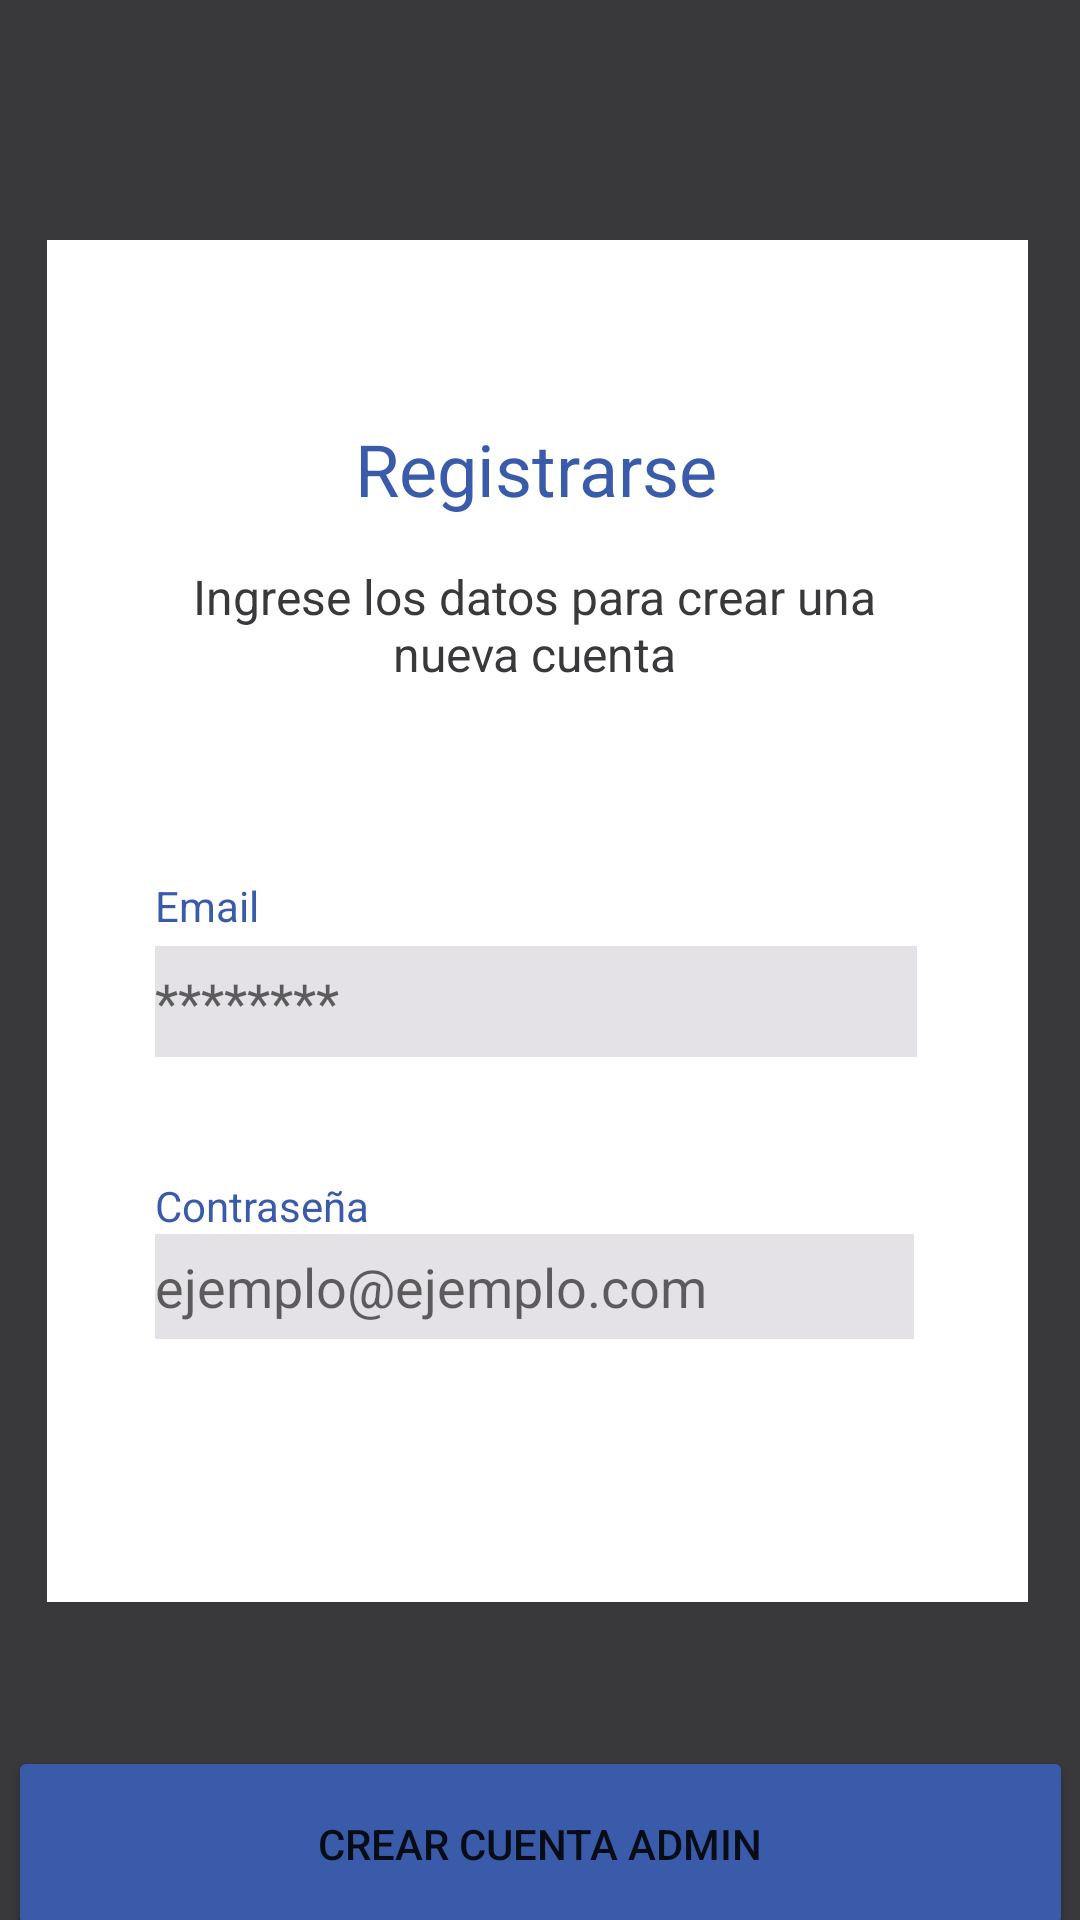

Produce the Android XML layout that renders to this screen, including the resource entries it uses.
<!-- AndroidManifest.xml: application theme Theme.ScreenSpace -->
<!-- res/layout/activity_crear_cuenta.xml -->
<?xml version="1.0" encoding="utf-8"?>
<androidx.constraintlayout.widget.ConstraintLayout xmlns:android="http://schemas.android.com/apk/res/android"
    xmlns:app="http://schemas.android.com/apk/res-auto"
    xmlns:tools="http://schemas.android.com/tools"
    android:layout_width="match_parent"
    android:layout_height="match_parent"
    android:background="@color/blackApp"
    tools:context=".Crear_Cuenta">

    <Button
        android:id="@+id/button5"
        android:layout_width="355dp"
        android:layout_height="65dp"
        android:layout_marginTop="48dp"
        android:backgroundTint="@color/blueApp"
        android:onClick="CrearCuenta"
        android:text="@string/CrearCuentaAdmin"
        app:cornerRadius="25dp"
        app:layout_constraintEnd_toEndOf="parent"
        app:layout_constraintStart_toStartOf="parent"
        app:layout_constraintTop_toBottomOf="@+id/textView11" />

    <TextView
        android:id="@+id/textView11"
        android:layout_width="327dp"
        android:layout_height="454dp"
        android:layout_marginTop="80dp"
        android:background="@color/whiteApp"
        app:layout_constraintEnd_toEndOf="parent"
        app:layout_constraintHorizontal_bias="0.476"
        app:layout_constraintStart_toStartOf="parent"
        app:layout_constraintTop_toTopOf="parent" />

    <TextView
        android:id="@+id/textView9"
        android:layout_width="wrap_content"
        android:layout_height="wrap_content"
        android:layout_marginStart="36dp"
        android:layout_marginTop="40dp"
        android:text="@string/Contrasena"
        android:textColor="@color/blueApp"
        app:layout_constraintStart_toStartOf="@+id/textView11"
        app:layout_constraintTop_toBottomOf="@+id/editTextTextPassword2" />

    <TextView
        android:id="@+id/textView10"
        android:layout_width="wrap_content"
        android:layout_height="wrap_content"
        android:layout_marginStart="36dp"
        android:layout_marginTop="60dp"
        android:text="@string/email"
        android:textColor="@color/blueApp"
        app:layout_constraintStart_toStartOf="@+id/textView11"
        app:layout_constraintTop_toBottomOf="@+id/textView13" />

    <EditText
        android:id="@+id/editTextTextPassword2"
        android:layout_width="254dp"
        android:layout_height="37dp"
        android:layout_marginStart="36dp"
        android:layout_marginTop="4dp"
        android:background="@color/inputBack"
        android:ems="10"
        android:hint="@string/IngresarContrasena"
        android:inputType="textPassword"
        app:layout_constraintStart_toStartOf="@+id/textView11"
        app:layout_constraintTop_toBottomOf="@+id/textView10" />

    <EditText
        android:id="@+id/editTextTextEmailAddress2"
        android:layout_width="253dp"
        android:layout_height="35dp"
        android:layout_marginStart="36dp"
        android:background="@color/inputBack"
        android:ems="10"
        android:hint="@string/IngresarEmail"
        android:inputType="textEmailAddress"
        app:layout_constraintStart_toStartOf="@+id/textView11"
        app:layout_constraintTop_toBottomOf="@+id/textView9" />

    <TextView
        android:id="@+id/textView12"
        android:layout_width="wrap_content"
        android:layout_height="wrap_content"
        android:layout_marginTop="60dp"
        android:text="@string/Registrarse"
        android:textColor="@color/blueApp"
        android:textSize="24sp"
        app:layout_constraintEnd_toEndOf="@+id/textView11"
        app:layout_constraintHorizontal_bias="0.497"
        app:layout_constraintStart_toStartOf="@+id/textView11"
        app:layout_constraintTop_toTopOf="@+id/textView11" />

    <TextView
        android:id="@+id/textView13"
        android:layout_width="243dp"
        android:layout_height="48dp"
        android:layout_marginTop="12dp"
        android:gravity="center"
        android:text="@string/IngreselosdatosString"
        android:textColor="@color/blackApp"
        android:textSize="16sp"
        app:layout_constraintEnd_toEndOf="@+id/textView11"
        app:layout_constraintHorizontal_bias="0.487"
        app:layout_constraintStart_toStartOf="@+id/textView11"
        app:layout_constraintTop_toBottomOf="@+id/textView12" />

    <ImageButton
        android:id="@+id/imageButton2"
        android:layout_width="wrap_content"
        android:layout_height="wrap_content"
        android:layout_marginStart="40dp"
        android:layout_marginTop="24dp"
        android:background="@mipmap/backbutton"
        android:onClick="Volver"
        app:layout_constraintStart_toStartOf="parent"
        app:layout_constraintTop_toTopOf="parent"
        app:srcCompat="@mipmap/backbutton" />
</androidx.constraintlayout.widget.ConstraintLayout>
<!-- resources referenced by this layout -->
<resources>
  <color name="blackApp">#39393C</color>
  <color name="blueApp">#3A5BA9</color>
  <color name="inputBack">#E4E2E6</color>
  <color name="whiteApp">#FFFFFF</color>
  <string name="Contrasena">Contraseña</string>
  <string name="CrearCuentaAdmin">Crear cuenta admin</string>
  <string name="IngresarContrasena">********</string>
  <string name="IngresarEmail">ejemplo@ejemplo.com</string>
  <string name="IngreselosdatosString">Ingrese los datos para crear una nueva cuenta</string>
  <string name="Registrarse">Registrarse</string>
  <string name="email">Email</string>
  <style name="Theme.ScreenSpace" parent="Theme.MaterialComponents.DayNight.DarkActionBar">
          
          <item name="colorPrimary">@color/purple_500</item>
          <item name="colorPrimaryVariant">@color/purple_700</item>
          <item name="colorOnPrimary">@color/white</item>
          
          <item name="colorSecondary">@color/teal_200</item>
          <item name="colorSecondaryVariant">@color/teal_700</item>
          <item name="colorOnSecondary">@color/black</item>
          
          <item name="android:statusBarColor">?attr/colorPrimaryVariant</item>
          
      </style>
  <color name="purple_500">#FF6200EE</color>
  <color name="purple_700">#FF3700B3</color>
  <color name="white">#FFFFFFFF</color>
  <color name="teal_200">#FF03DAC5</color>
  <color name="teal_700">#FF018786</color>
  <color name="black">#FF000000</color>
</resources>
